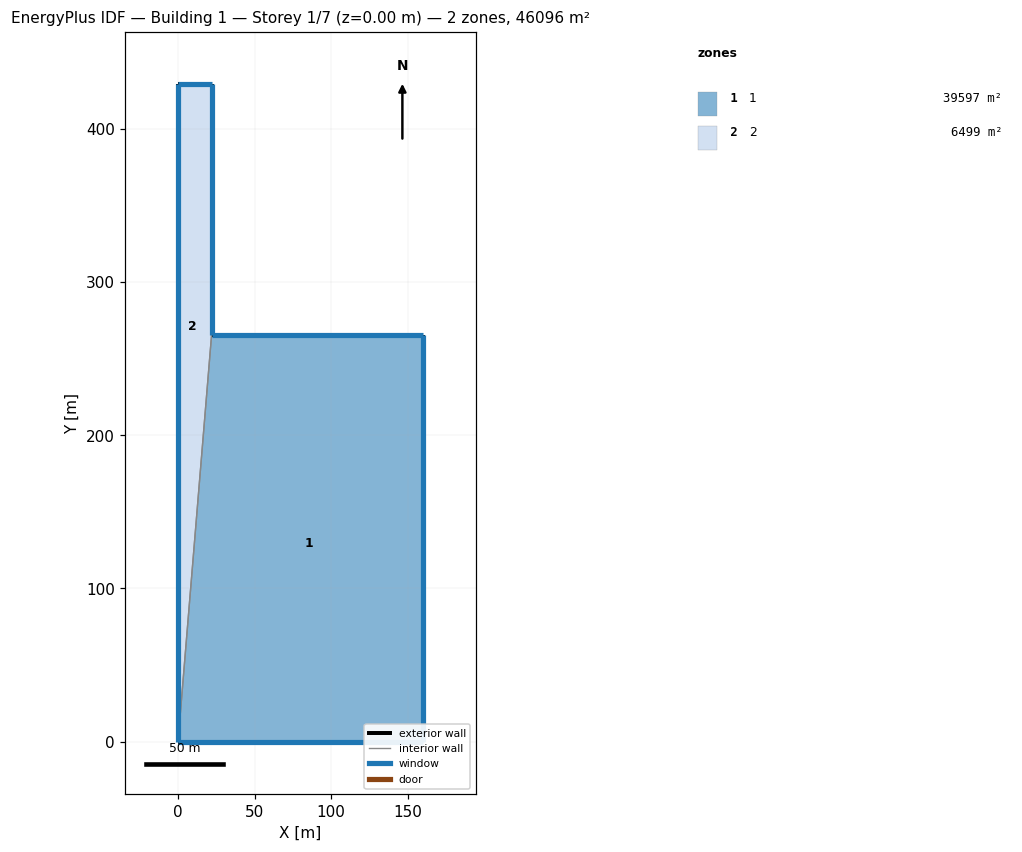
=== STOREY PLAN SPEC (per zone: floor XY polygon, exterior-wall plan segments, windows/doors) ===
zone 1: 1  (39597.1 m²)
  floor: (0.00, 0.00) (21.94, 265.77) (159.96, 265.77) (159.96, 0.00)
  exterior wall: (21.94, 265.77) – (159.96, 265.77)  [138.0 m]
    window: (159.95, 265.77) – (21.95, 265.77)  [888.7 m²]
  exterior wall: (159.96, 265.77) – (159.96, 0.00)  [265.8 m]
    window: (159.96, 0.01) – (159.96, 265.76)  [659.1 m²]
  exterior wall: (159.96, 0.00) – (0.00, 0.00)  [160.0 m]
    window: (0.01, 0.00) – (159.95, 0.00)  [962.8 m²]
  interior walls: 1
zone 2: 2  (6498.7 m²)
  floor: (21.94, 429.09) (21.94, 265.77) (0.00, 0.00) (0.00, 429.09)
  exterior wall: (21.94, 429.09) – (21.94, 265.77)  [163.3 m]
    window: (21.94, 265.78) – (21.94, 429.08)  [405.0 m²]
  exterior wall: (0.00, 0.00) – (0.00, 429.09)  [429.1 m]
    window: (0.00, 429.08) – (0.00, 0.01)  [506.3 m²]
  exterior wall: (0.00, 429.09) – (21.94, 429.09)  [21.9 m]
    window: (21.93, 429.09) – (0.01, 429.09)  [141.2 m²]
  interior walls: 1

=== DERIVED (storey summary) ===
Building: Building 1
Storey: 1 of 7  (floor level z = 0.00 m)
Storey gross floor area: 46095.8 m²
Zones on this storey: 2
  - 1: floor 39597.1 m²; exterior wall 563.8 m (6054.7 m²); 3 window(s) 2510.6 m²; WWR 41.5%
  - 2: floor 6498.7 m²; exterior wall 614.4 m (6598.1 m²); 3 window(s) 1052.5 m²; WWR 16.0%
Zone adjacency (shared interzone walls):
  - 1 ↔ 2